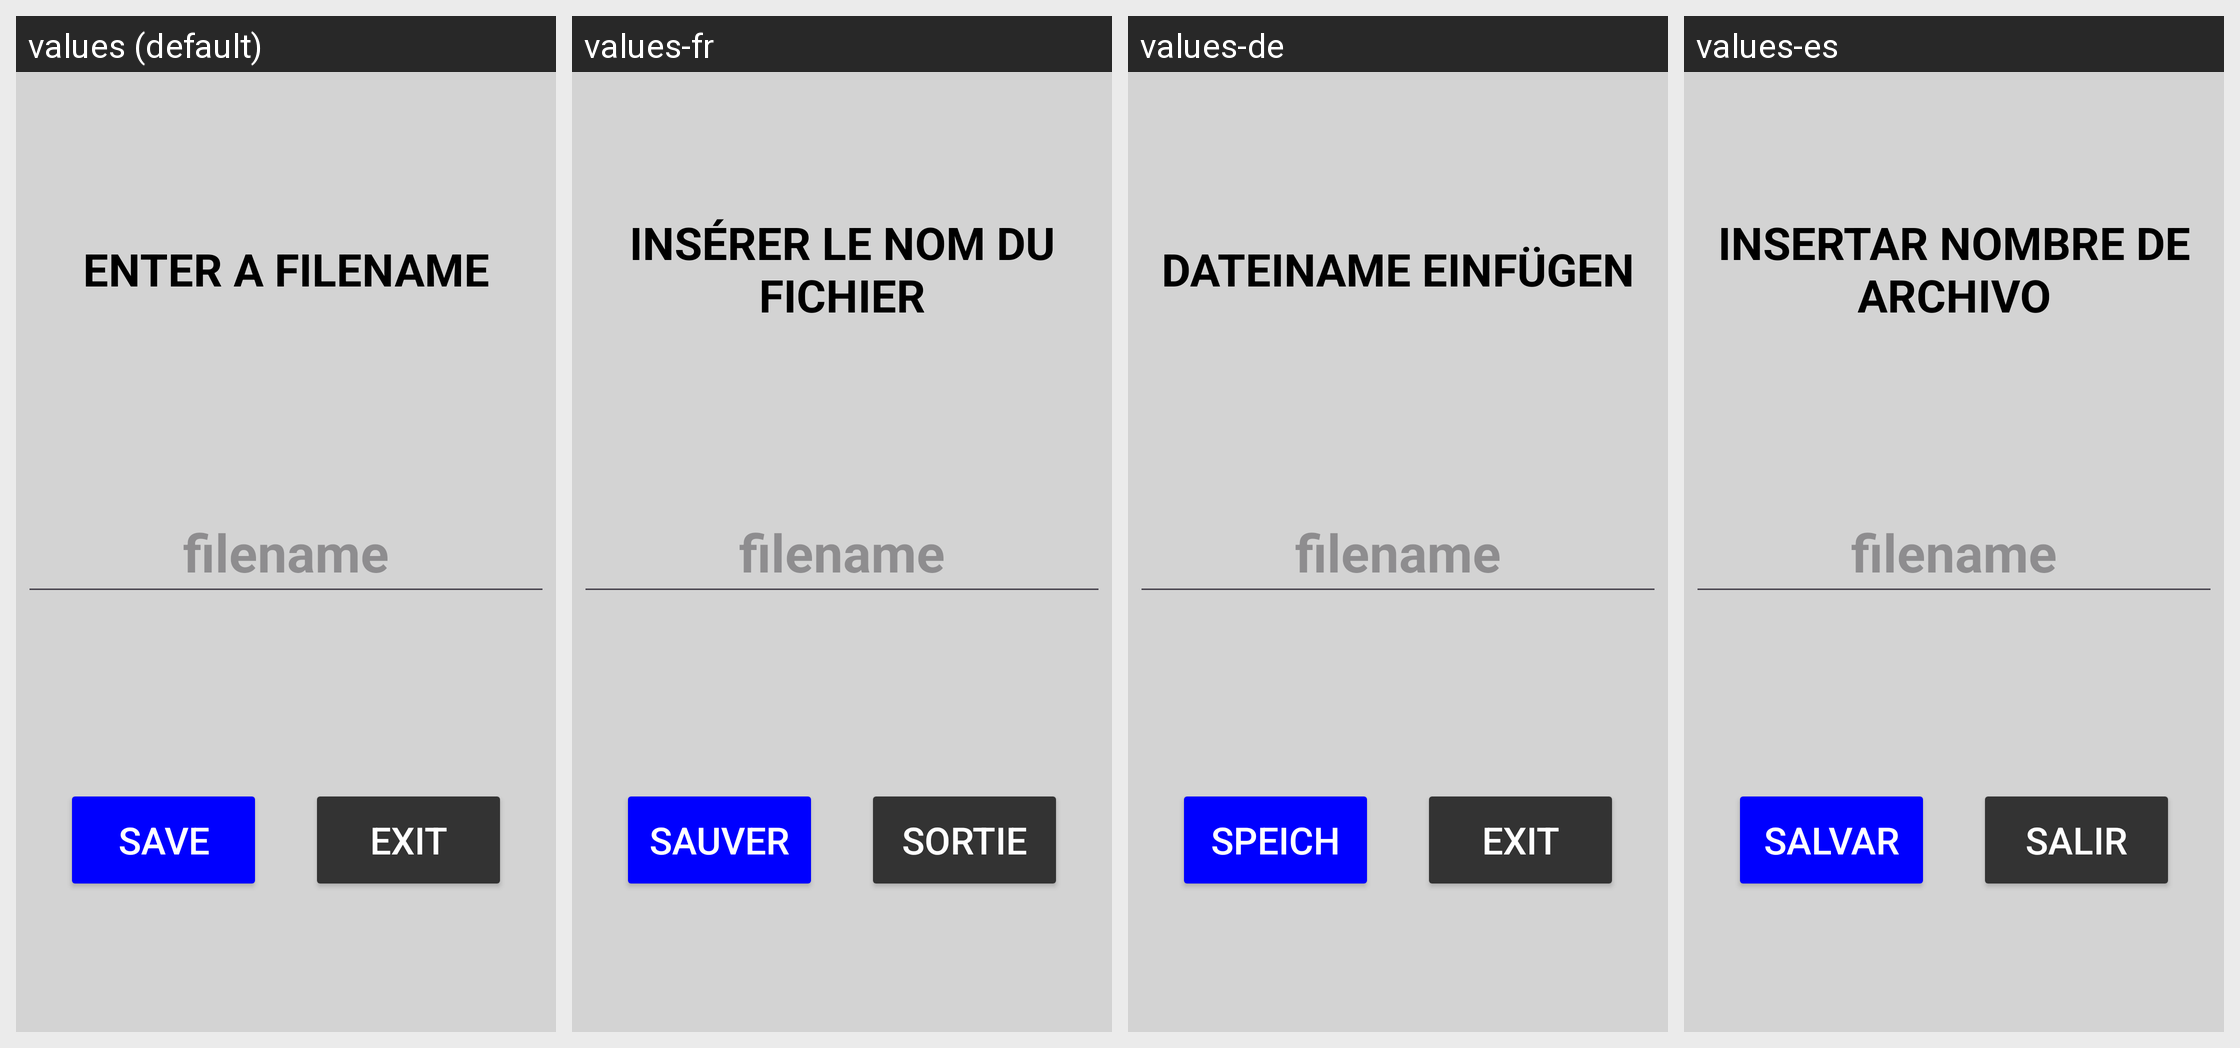

Locale-by-locale string values for the Android screen shown in this grid:
Android screen res/layout/dialog_save_filename.xml rendered under 4 locales, left to right: values (default), values-fr, values-de, values-es. Device: Nexus 5 (rendered at 1080×1920; each locale shown at half size, 540×960, under a caption strip naming it); theme Theme.Stx_dig.
Other locales in the repository, not shown: values-cs, values-da, values-el, values-en, values-fi, values-is, values-it, values-ja, values-ko, values-nl-rNL, values-no, values-pt, values-ro-rRO, values-ru, values-sv, values-zh.
Strings drawn on this screen, with the default value and each locale's value (text and hints the layout hard-codes, and strings that could not be matched under every locale, appear in the picture but are not listed):

save
  values: SAVE
  values-fr: SAUVER
  values-de: SPEICH
  values-es: SALVAR

exit
  values: EXIT
  values-fr: SORTIE
  values-de: EXIT
  values-es: SALIR

enter_filename
  values: ENTER A FILENAME
  values-fr: INSÉRER LE NOM DU FICHIER
  values-de: DATEINAME EINFÜGEN
  values-es: INSERTAR NOMBRE DE ARCHIVO
